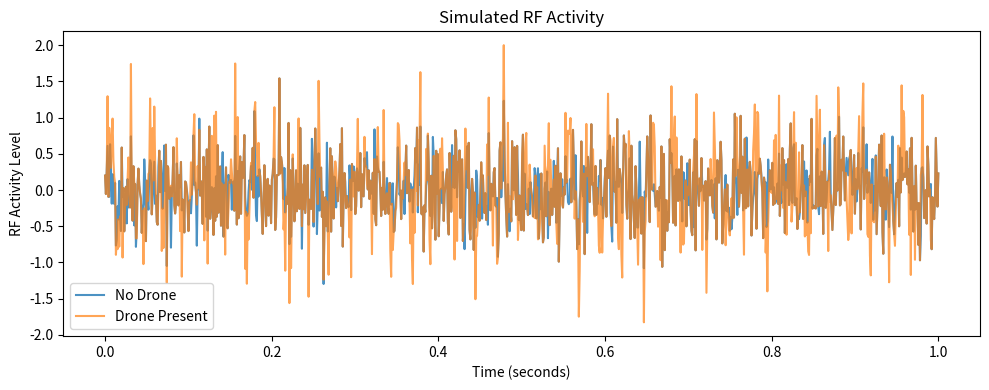

The matplotlib source for this figure: (Note: this script raises an exception after producing the figure.)
#----SESSION 1: RF ACTIVITY SIMULATION-------
import numpy as np
import matplotlib.pyplot as plt
np.random.seed(42)
# -----------------------------
# Simulation parameters
# -----------------------------
fs = 1000            # Sampling frequency (Hz)
duration = 1.0       # seconds
t = np.linspace(0, duration, int(fs * duration))

# -----------------------------
# RF activity models
# -----------------------------

# No-drone scenario (background RF noise)
noise_only = np.random.normal(0, 0.4, len(t))

# Drone-present scenario (noise + bursty activity)
burst_mask = (np.random.rand(len(t)) > 0.7).astype(int)
bursts = burst_mask * np.sin(2 * np.pi * 40 * t)
drone_signal = noise_only + bursts

# --- Visualizing the simulated RF activity ---
plt.figure(figsize=(10, 4))
plt.plot(t, noise_only, label="No Drone", alpha=0.8)
plt.plot(t, drone_signal, label="Drone Present", alpha=0.7)
plt.xlabel("Time (seconds)")
plt.ylabel("RF Activity Level")
plt.title("Simulated RF Activity")
plt.legend()
plt.tight_layout()
# Save plot
plt.savefig("drone_rf_detection/results/plots/simulated_rf_activity.png", dpi=300)
plt.show()

# -----------------------------
# Feature extraction
# -----------------------------

def extract_features(signal):
    mean_energy = np.mean(signal ** 2)
    variance = np.var(signal)
    return mean_energy, variance

no_drone_features = extract_features(noise_only)
drone_features = extract_features(drone_signal)

print("No Drone Features:")
print("  Mean Energy :", no_drone_features[0])
print("  Variance    :", no_drone_features[1])

print("\nDrone Features:")
print("  Mean Energy :", drone_features[0])
print("  Variance    :", drone_features[1])

# -----------------------------
# Simple detection logic
# -----------------------------

ENERGY_THRESHOLD = no_drone_features[0] * 1.3 # The threshold is set relative to background RF energy, not as a fixed constant.

print("\nDetection Result:")
if (drone_features[0] > ENERGY_THRESHOLD and
    drone_features[1] > no_drone_features[1] * 1.2):
    print("🚨 DRONE DETECTED")
else:
    print("✅ AREA CLEAR")

#----- SESSION 2: FEATURE-SPACE VISUALIZATION -------

# -----------------------------
# Multiple-run simulation
# -----------------------------

NUM_SAMPLES = 50

no_drone_data = []
drone_data = []

for _ in range(NUM_SAMPLES):

    # No-drone signal
    noise_only = np.random.normal(0, 0.4, len(t))
    
    # Drone signal
    burst_mask = (np.random.rand(len(t)) > 0.9).astype(int)
    bursts = 2.5 * burst_mask * np.sin(2 * np.pi * 40 * t)
    drone_signal = noise_only + bursts

    # Extract features
    no_drone_data.append(extract_features(noise_only))
    drone_data.append(extract_features(drone_signal))

# Convert to numpy arrays
no_drone_data = np.array(no_drone_data)
drone_data = np.array(drone_data)

# Feature-Space scatter plot
plt.figure(figsize=(6, 6))

plt.scatter(
    no_drone_data[:, 0],
    no_drone_data[:, 1],
    label="No Drone",
    alpha=0.7
)

plt.scatter(
    drone_data[:, 0],
    drone_data[:, 1],
    label="Drone Present",
    alpha=0.7
)

plt.xlabel("Mean Energy")
plt.ylabel("Variance")
plt.title("Feature Space: Drone vs No Drone")
plt.legend()
plt.grid(True)
plt.tight_layout()
plt.savefig("drone_rf_detection/results/plots/feature_space_separation.png", dpi=300)
plt.show()
print("Feature-space plot saved to results/plots/feature_space_separation.png")
# This plot shows Detectibility; Although raw RF activity looks noisy, the extracted features form separable clusters, which enables reliable detection using simple classifiers.

